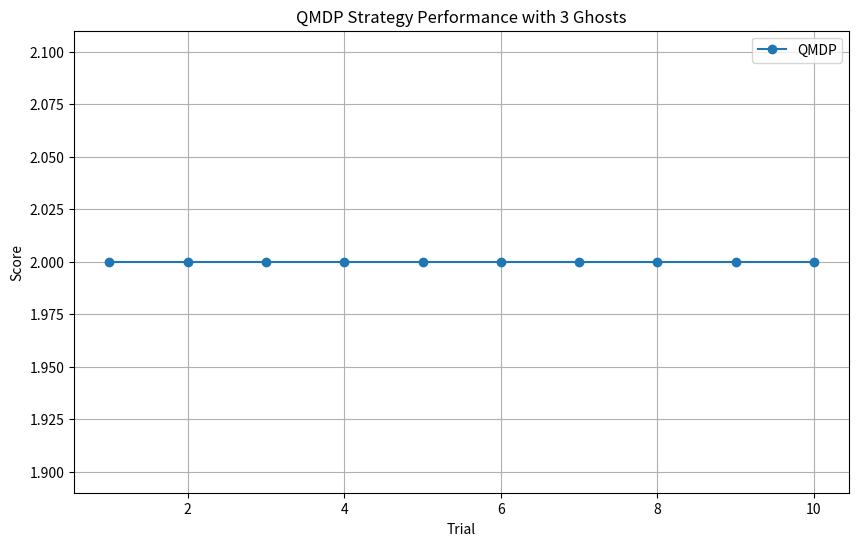

The script that saved this image:
import random
import matplotlib.pyplot as plt

# Grid and environment constants
GRID_WIDTH = 20
GRID_HEIGHT = 20

# Define the game grid
# 0 = empty path
# 1 = wall
# 2 = dot
grid = [
    [1, 1, 1, 1, 1, 1, 1, 1, 1, 1, 1, 1, 1, 1, 1, 1, 1, 1, 1, 1],
    [1, 2, 2, 2, 2, 2, 2, 2, 2, 1, 1, 2, 2, 2, 2, 2, 2, 2, 2, 1],
    [1, 2, 1, 1, 2, 1, 1, 1, 2, 1, 1, 2, 1, 1, 1, 2, 1, 1, 2, 1],
    [1, 2, 1, 1, 2, 1, 1, 1, 2, 1, 1, 2, 1, 1, 1, 2, 1, 1, 2, 1],
    [1, 2, 2, 2, 2, 2, 2, 2, 2, 2, 2, 2, 2, 2, 2, 2, 2, 2, 2, 1],
    [1, 2, 1, 1, 2, 1, 2, 1, 1, 1, 1, 1, 1, 2, 1, 2, 1, 1, 2, 1],
    [1, 2, 2, 2, 2, 1, 2, 2, 2, 1, 1, 2, 2, 2, 1, 2, 2, 2, 2, 1],
    [1, 1, 1, 1, 2, 1, 1, 1, 0, 1, 1, 0, 1, 1, 1, 2, 1, 1, 1, 1],
    [1, 1, 1, 1, 2, 1, 0, 0, 0, 0, 0, 0, 0, 0, 1, 2, 1, 1, 1, 1],
    [1, 0, 0, 0, 2, 0, 0, 1, 1, 0, 0, 1, 1, 0, 0, 2, 0, 0, 0, 1],
    [1, 1, 1, 1, 2, 1, 0, 1, 1, 0, 0, 1, 1, 0, 1, 2, 1, 1, 1, 1],
    [1, 1, 1, 1, 2, 1, 0, 0, 0, 0, 0, 0, 0, 0, 1, 2, 1, 1, 1, 1],
    [1, 1, 1, 1, 2, 1, 0, 1, 1, 1, 1, 1, 1, 0, 1, 2, 1, 1, 1, 1],
    [1, 2, 2, 2, 2, 2, 2, 2, 2, 1, 1, 2, 2, 2, 2, 2, 2, 2, 2, 1],
    [1, 2, 1, 1, 2, 1, 1, 1, 2, 1, 1, 2, 1, 1, 1, 2, 1, 1, 2, 1],
    [1, 2, 2, 1, 2, 2, 2, 2, 2, 2, 2, 2, 2, 2, 2, 2, 1, 2, 2, 1],
    [1, 1, 2, 1, 2, 1, 2, 1, 1, 1, 1, 1, 1, 2, 1, 2, 1, 2, 1, 1],
    [1, 2, 2, 2, 2, 1, 2, 2, 2, 1, 1, 2, 2, 2, 1, 2, 2, 2, 2, 1],
    [1, 2, 1, 1, 1, 1, 1, 1, 2, 1, 1, 2, 1, 1, 1, 1, 1, 1, 2, 1],
    [1, 1, 1, 1, 1, 1, 1, 1, 1, 1, 1, 1, 1, 1, 1, 1, 1, 1, 1, 1],
]
total_dots = sum(row.count(2) for row in grid)


def can_move(new_x, new_y, grid):
    if 0 <= new_x < GRID_WIDTH and 0 <= new_y < GRID_HEIGHT:
        return grid[new_y][new_x] != 1
    return False


def move_ghost(ghost_pos, grid):
    directions = [(0, 1), (0, -1), (1, 0), (-1, 0)]
    random.shuffle(directions)
    for dx, dy in directions:
        nx, ny = ghost_pos[0] + dx, ghost_pos[1] + dy
        if can_move(nx, ny, grid):
            return [nx, ny]
    return ghost_pos


def check_collision(player_pos, ghosts):
    return any(player_pos == ghost for ghost in ghosts)


def solve_mdp(grid):
    discount = 0.9
    iterations = 200
    actions = [(0, 1), (0, -1), (1, 0), (-1, 0)]
    rewards = [[100 if cell == 2 else -5 for cell in row] for row in grid]

    values = [[0 for _ in range(GRID_WIDTH)] for _ in range(GRID_HEIGHT)]
    for _ in range(iterations):
        new_values = [[0 for _ in range(GRID_WIDTH)] for _ in range(GRID_HEIGHT)]
        for y in range(GRID_HEIGHT):
            for x in range(GRID_WIDTH):
                if grid[y][x] == 1:
                    new_values[y][x] = 0
                    continue
                qs = []
                for dx, dy in actions:
                    nx, ny = x + dx, y + dy
                    if (
                        0 <= nx < GRID_WIDTH
                        and 0 <= ny < GRID_HEIGHT
                        and grid[ny][nx] != 1
                    ):
                        qs.append(rewards[y][x] + discount * values[ny][nx])
                    else:
                        qs.append(rewards[y][x])
                new_values[y][x] = max(qs)
        values = new_values

    q_values = {}
    for y in range(GRID_HEIGHT):
        for x in range(GRID_WIDTH):
            if grid[y][x] == 1:
                continue
            for dx, dy in actions:
                nx, ny = x + dx, y + dy
                if 0 <= nx < GRID_WIDTH and 0 <= ny < GRID_HEIGHT and grid[ny][nx] != 1:
                    q_values[((x, y), (dx, dy))] = (
                        rewards[y][x] + discount * values[ny][nx]
                    )
                else:
                    q_values[((x, y), (dx, dy))] = rewards[y][x]
    return q_values


def move_pacman_qmdp(player_pos, q_values, grid):
    actions = [(0, 1), (0, -1), (1, 0), (-1, 0)]
    best_action = None
    best_q = float("-inf")
    for dx, dy in actions:
        nx, ny = player_pos[0] + dx, player_pos[1] + dy
        if can_move(nx, ny, grid):
            state_action = ((player_pos[0], player_pos[1]), (dx, dy))
            qval = q_values.get(state_action, -1000)
            if qval > best_q:
                best_q = qval
                best_action = (dx, dy)
    if best_action:
        return [player_pos[0] + best_action[0], player_pos[1] + best_action[1]]
    return player_pos


def run_qmdp_trial(grid):
    player_pos = [10, 15]
    ghosts = [[10, 10], [10, 11], [11, 10]]
    local_grid = [row[:] for row in grid]
    score = 0

    q_values = solve_mdp(local_grid)

    while True:
        player_pos = move_pacman_qmdp(player_pos, q_values, local_grid)
        if local_grid[player_pos[1]][player_pos[0]] == 2:
            local_grid[player_pos[1]][player_pos[0]] = 0
            score += 1
        if score == total_dots:
            return score
        for i in range(len(ghosts)):
            ghosts[i] = move_ghost(ghosts[i], local_grid)
        if check_collision(player_pos, ghosts):
            return score


def run_experiments(num_trials=10, grid=None):
    qmdp_scores = []
    for _ in range(num_trials):
        print("Running trial", _ + 1)
        qmdp_scores.append(run_qmdp_trial(grid))

    plt.figure(figsize=(10, 6))
    plt.plot(range(1, num_trials + 1), qmdp_scores, label="QMDP", marker="o")
    plt.xlabel("Trial")
    plt.ylabel("Score")
    plt.title("QMDP Strategy Performance with 3 Ghosts")
    plt.legend()
    plt.grid(True)
    plt.show()


# Run experiments
run_experiments(num_trials=10, grid=grid)
